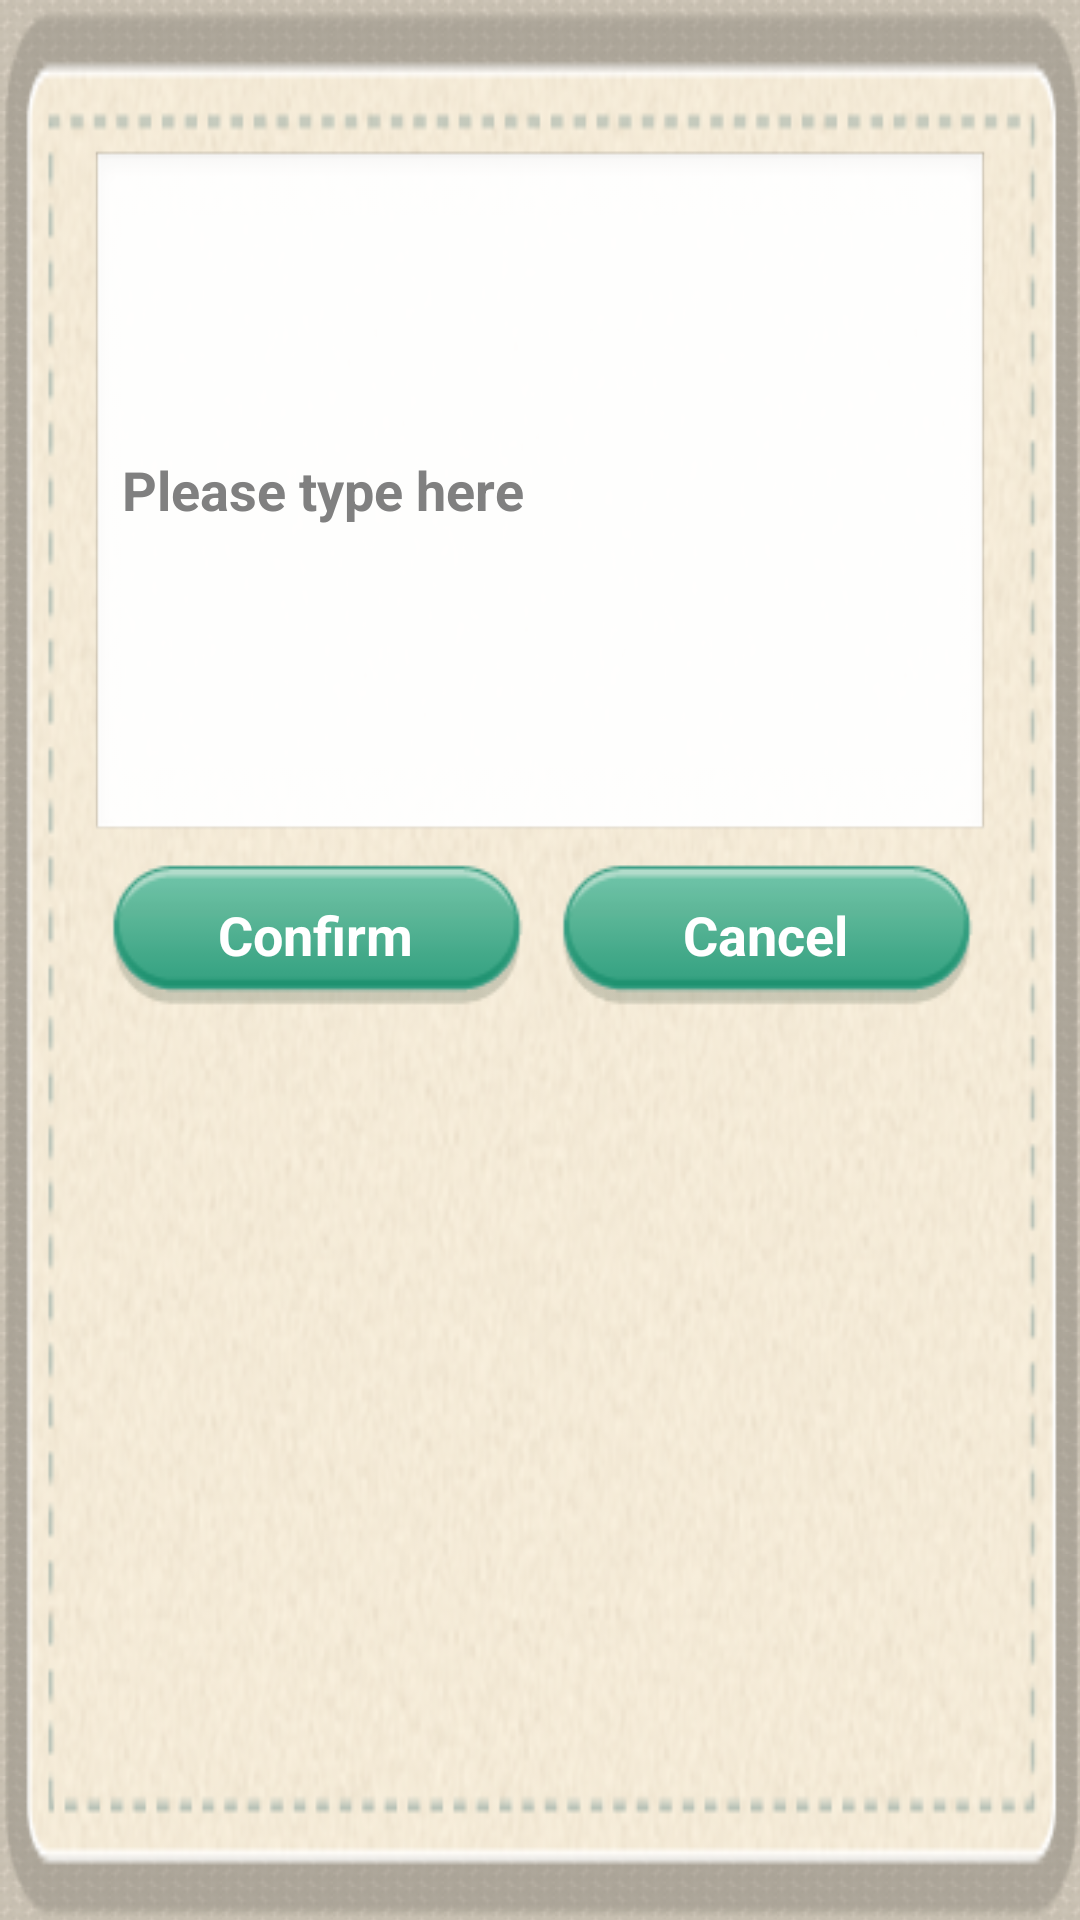

Here is an Android app screen rendered from its layout file. Give the layout XML and the strings, colors and styles it references.
<!-- AndroidManifest.xml: application theme AppTheme -->
<!-- res/layout/dialog_edit_text.xml -->
<?xml version="1.0" encoding="utf-8"?>

<RelativeLayout xmlns:android="http://schemas.android.com/apk/res/android"
    android:layout_width="match_parent"
    android:layout_height="wrap_content"
    android:background="@drawable/dialog_bg"
    android:paddingBottom="20dp"
    android:paddingLeft="30dp"
    android:paddingRight="30dp"
    android:paddingTop="50dp" >

    <EditText
        android:id="@+id/dialog_rename_note_edit_name"
        android:layout_width="match_parent"
        android:layout_height="wrap_content"
        android:layout_alignParentLeft="true"
        android:layout_alignParentRight="true"
        android:layout_alignParentTop="false"
        android:duplicateParentState="true"
        android:ems="10"
        android:hint="@string/text_please_input_text"
        android:maxLines="10"
        android:minLines="10"
        android:scrollbars="vertical"
        android:textColor="@color/text"
        android:textSize="@dimen/message_text_size"
        android:textStyle="bold" />
    
    <LinearLayout
        android:id="@+id/dialog_edit_text_btn_area"
        android:layout_width="match_parent"
        android:layout_height="wrap_content"
        android:layout_alignParentBottom="false"
        android:layout_alignParentLeft="false"
        android:layout_below="@id/dialog_rename_note_edit_name" >

        <Button
            android:id="@+id/dialog_rename_note_btn_ok"
            android:layout_width="match_parent"
            android:layout_height="wrap_content"
            android:layout_margin="5dp"
            android:layout_weight="1"
            android:background="@drawable/button_normal"
            android:text="@string/text_comfirm"
            android:textColor="@color/button_text"
            android:textSize="@dimen/message_text_size"
            android:textStyle="bold" />

        <Button
            android:id="@+id/dialog_rename_note_btn_cancel"
            android:layout_width="match_parent"
            android:layout_height="wrap_content"
            android:layout_margin="5dp"
            android:layout_weight="1"
            android:background="@drawable/button_normal"
            android:text="@string/text_cancel"
            android:textColor="@color/button_text"
            android:textSize="@dimen/message_text_size"
            android:textStyle="bold" />

    </LinearLayout>

    

</RelativeLayout>
<!-- resources referenced by this layout -->
<resources>
  <color name="button_text">#FFFFFF</color>
  <color name="text">#5B5246</color>
  <dimen name="message_text_size">18sp</dimen>
  <!-- drawable button_normal (drawable) -->
  <?xml version="1.0" encoding="utf-8"?>
  
  <selector xmlns:android="http://schemas.android.com/apk/res/android" >
  
      <item android:state_pressed="true"
             android:drawable="@drawable/btn_click" /> 
       <item android:state_focused="true"
             android:drawable="@drawable/btn" /> 
       <item android:drawable="@drawable/btn" /> 
  
  </selector>
  <!-- drawable dialog_bg: png bitmap (drawable, 77377 bytes) -->
  <string name="text_cancel">Cancel</string>
  <string name="text_comfirm">Confirm</string>
  <string name="text_please_input_text">Please type here</string>
  <style name="AppTheme" parent="AppBaseTheme">
          
     		<item name="android:windowBackground">@drawable/main_bg</item>
      </style>
  <!-- drawable btn_click: png bitmap (drawable, 2007 bytes) -->
  <!-- drawable btn: png bitmap (drawable, 2068 bytes) -->
  <style name="AppBaseTheme" parent="android:Theme.Light">
          
      </style>
  <!-- drawable main_bg (drawable) -->
  <?xml version="1.0" encoding="utf-8"?>
  
  <bitmap xmlns:android="http://schemas.android.com/apk/res/android" 
      android:src="@drawable/mainbg"
      android:tileMode="repeat" />
  <!-- drawable mainbg: png bitmap (drawable, 1093 bytes) -->
</resources>
